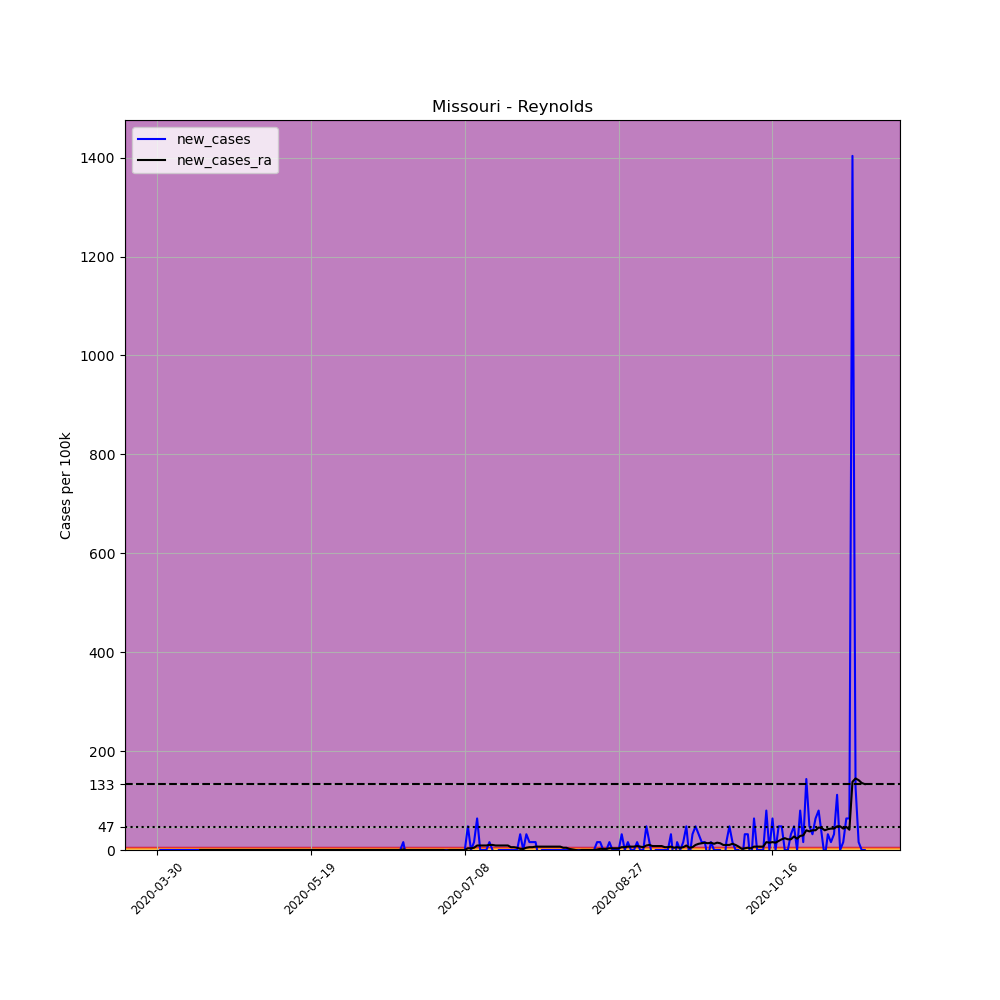

Source data for this figure (header and first rows):
, date, county, state, fips, cases, deaths, COUNTY, STNAME, CTYNAME, POPESTIMATE2019, per_100k, new_cases, new_cases_ra
482255, 2020-03-30, Reynolds, Missouri, 29179, 2, 0, 179, Missouri, Reynolds, 6270, 31.9, , 
482256, 2020-03-31, Reynolds, Missouri, 29179, 2, 0, 179, Missouri, Reynolds, 6270, 31.9, 0.0, 
482257, 2020-04-01, Reynolds, Missouri, 29179, 2, 0, 179, Missouri, Reynolds, 6270, 31.9, 0.0, 
482258, 2020-04-02, Reynolds, Missouri, 29179, 2, 0, 179, Missouri, Reynolds, 6270, 31.9, 0.0, 
482259, 2020-04-03, Reynolds, Missouri, 29179, 2, 0, 179, Missouri, Reynolds, 6270, 31.9, 0.0, 
482260, 2020-04-04, Reynolds, Missouri, 29179, 2, 0, 179, Missouri, Reynolds, 6270, 31.9, 0.0, 
482261, 2020-04-05, Reynolds, Missouri, 29179, 2, 0, 179, Missouri, Reynolds, 6270, 31.9, 0.0, 
482262, 2020-04-06, Reynolds, Missouri, 29179, 2, 0, 179, Missouri, Reynolds, 6270, 31.9, 0.0, 
482263, 2020-04-07, Reynolds, Missouri, 29179, 2, 0, 179, Missouri, Reynolds, 6270, 31.9, 0.0, 
482264, 2020-04-08, Reynolds, Missouri, 29179, 2, 0, 179, Missouri, Reynolds, 6270, 31.9, 0.0, 
482265, 2020-04-09, Reynolds, Missouri, 29179, 2, 0, 179, Missouri, Reynolds, 6270, 31.9, 0.0, 
482266, 2020-04-10, Reynolds, Missouri, 29179, 2, 0, 179, Missouri, Reynolds, 6270, 31.9, 0.0, 
482267, 2020-04-11, Reynolds, Missouri, 29179, 2, 0, 179, Missouri, Reynolds, 6270, 31.9, 0.0, 
482268, 2020-04-12, Reynolds, Missouri, 29179, 2, 0, 179, Missouri, Reynolds, 6270, 31.9, 0.0, 
482269, 2020-04-13, Reynolds, Missouri, 29179, 2, 0, 179, Missouri, Reynolds, 6270, 31.9, 0.0, 0.0
482270, 2020-04-14, Reynolds, Missouri, 29179, 2, 0, 179, Missouri, Reynolds, 6270, 31.9, 0.0, 0.0
482271, 2020-04-15, Reynolds, Missouri, 29179, 2, 0, 179, Missouri, Reynolds, 6270, 31.9, 0.0, 0.0
482272, 2020-04-16, Reynolds, Missouri, 29179, 2, 0, 179, Missouri, Reynolds, 6270, 31.9, 0.0, 0.0
482273, 2020-04-17, Reynolds, Missouri, 29179, 2, 0, 179, Missouri, Reynolds, 6270, 31.9, 0.0, 0.0
482274, 2020-04-18, Reynolds, Missouri, 29179, 2, 0, 179, Missouri, Reynolds, 6270, 31.9, 0.0, 0.0
482275, 2020-04-19, Reynolds, Missouri, 29179, 2, 0, 179, Missouri, Reynolds, 6270, 31.9, 0.0, 0.0
482276, 2020-04-20, Reynolds, Missouri, 29179, 2, 0, 179, Missouri, Reynolds, 6270, 31.9, 0.0, 0.0
482277, 2020-04-21, Reynolds, Missouri, 29179, 2, 0, 179, Missouri, Reynolds, 6270, 31.9, 0.0, 0.0
482278, 2020-04-22, Reynolds, Missouri, 29179, 2, 0, 179, Missouri, Reynolds, 6270, 31.9, 0.0, 0.0
482279, 2020-04-23, Reynolds, Missouri, 29179, 2, 0, 179, Missouri, Reynolds, 6270, 31.9, 0.0, 0.0
482280, 2020-04-24, Reynolds, Missouri, 29179, 2, 0, 179, Missouri, Reynolds, 6270, 31.9, 0.0, 0.0
482281, 2020-04-25, Reynolds, Missouri, 29179, 2, 0, 179, Missouri, Reynolds, 6270, 31.9, 0.0, 0.0
482282, 2020-04-26, Reynolds, Missouri, 29179, 2, 0, 179, Missouri, Reynolds, 6270, 31.9, 0.0, 0.0
482283, 2020-04-27, Reynolds, Missouri, 29179, 2, 0, 179, Missouri, Reynolds, 6270, 31.9, 0.0, 0.0
482284, 2020-04-28, Reynolds, Missouri, 29179, 2, 0, 179, Missouri, Reynolds, 6270, 31.9, 0.0, 0.0
482285, 2020-04-29, Reynolds, Missouri, 29179, 2, 0, 179, Missouri, Reynolds, 6270, 31.9, 0.0, 0.0
482286, 2020-04-30, Reynolds, Missouri, 29179, 2, 0, 179, Missouri, Reynolds, 6270, 31.9, 0.0, 0.0
482287, 2020-05-01, Reynolds, Missouri, 29179, 2, 0, 179, Missouri, Reynolds, 6270, 31.9, 0.0, 0.0
482288, 2020-05-02, Reynolds, Missouri, 29179, 2, 0, 179, Missouri, Reynolds, 6270, 31.9, 0.0, 0.0
482289, 2020-05-03, Reynolds, Missouri, 29179, 2, 0, 179, Missouri, Reynolds, 6270, 31.9, 0.0, 0.0
482290, 2020-05-04, Reynolds, Missouri, 29179, 2, 0, 179, Missouri, Reynolds, 6270, 31.9, 0.0, 0.0
482291, 2020-05-05, Reynolds, Missouri, 29179, 2, 0, 179, Missouri, Reynolds, 6270, 31.9, 0.0, 0.0
482292, 2020-05-06, Reynolds, Missouri, 29179, 2, 0, 179, Missouri, Reynolds, 6270, 31.9, 0.0, 0.0
482293, 2020-05-07, Reynolds, Missouri, 29179, 2, 0, 179, Missouri, Reynolds, 6270, 31.9, 0.0, 0.0
482294, 2020-05-08, Reynolds, Missouri, 29179, 2, 0, 179, Missouri, Reynolds, 6270, 31.9, 0.0, 0.0
482295, 2020-05-09, Reynolds, Missouri, 29179, 2, 0, 179, Missouri, Reynolds, 6270, 31.9, 0.0, 0.0
482296, 2020-05-10, Reynolds, Missouri, 29179, 2, 0, 179, Missouri, Reynolds, 6270, 31.9, 0.0, 0.0
482297, 2020-05-11, Reynolds, Missouri, 29179, 2, 0, 179, Missouri, Reynolds, 6270, 31.9, 0.0, 0.0
482298, 2020-05-12, Reynolds, Missouri, 29179, 2, 0, 179, Missouri, Reynolds, 6270, 31.9, 0.0, 0.0
482299, 2020-05-13, Reynolds, Missouri, 29179, 2, 0, 179, Missouri, Reynolds, 6270, 31.9, 0.0, 0.0
482300, 2020-05-14, Reynolds, Missouri, 29179, 2, 0, 179, Missouri, Reynolds, 6270, 31.9, 0.0, 0.0
482301, 2020-05-15, Reynolds, Missouri, 29179, 2, 0, 179, Missouri, Reynolds, 6270, 31.9, 0.0, 0.0
482302, 2020-05-16, Reynolds, Missouri, 29179, 2, 0, 179, Missouri, Reynolds, 6270, 31.9, 0.0, 0.0
482303, 2020-05-17, Reynolds, Missouri, 29179, 2, 0, 179, Missouri, Reynolds, 6270, 31.9, 0.0, 0.0
482304, 2020-05-18, Reynolds, Missouri, 29179, 2, 0, 179, Missouri, Reynolds, 6270, 31.9, 0.0, 0.0
482305, 2020-05-19, Reynolds, Missouri, 29179, 2, 0, 179, Missouri, Reynolds, 6270, 31.9, 0.0, 0.0
482306, 2020-05-20, Reynolds, Missouri, 29179, 2, 0, 179, Missouri, Reynolds, 6270, 31.9, 0.0, 0.0
482307, 2020-05-21, Reynolds, Missouri, 29179, 2, 0, 179, Missouri, Reynolds, 6270, 31.9, 0.0, 0.0
482308, 2020-05-22, Reynolds, Missouri, 29179, 2, 0, 179, Missouri, Reynolds, 6270, 31.9, 0.0, 0.0
482309, 2020-05-23, Reynolds, Missouri, 29179, 2, 0, 179, Missouri, Reynolds, 6270, 31.9, 0.0, 0.0
482310, 2020-05-24, Reynolds, Missouri, 29179, 2, 0, 179, Missouri, Reynolds, 6270, 31.9, 0.0, 0.0
482311, 2020-05-25, Reynolds, Missouri, 29179, 2, 0, 179, Missouri, Reynolds, 6270, 31.9, 0.0, 0.0
482312, 2020-05-26, Reynolds, Missouri, 29179, 2, 0, 179, Missouri, Reynolds, 6270, 31.9, 0.0, 0.0
482313, 2020-05-27, Reynolds, Missouri, 29179, 2, 0, 179, Missouri, Reynolds, 6270, 31.9, 0.0, 0.0
482314, 2020-05-28, Reynolds, Missouri, 29179, 2, 0, 179, Missouri, Reynolds, 6270, 31.9, 0.0, 0.0
... 171 more rows
